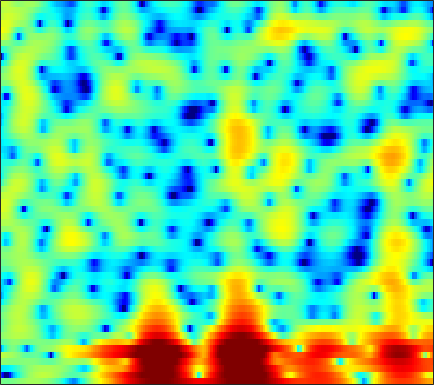

The data file committed next to this chart (first rows):
-0.33202, -0.56573, -0.75388, -0.77835, -0.72134, -0.52441, -0.27201, -0.025222, 0.30589, 0.62199, 0.91944, 1.1069, 1.3381, 1.5088, 1.5989, 1.6562, 1.6386, 1.5645, 1.404, 1.1796, 0.87968, 0.60685, 0.17903, -0.32604
-15.88, -18.5, -23.85, -23.13, -17.81, -12.74, -9.21, -7.17, -4.963, -3.192, -1.762, -0.8524, 0.153, 0.9671, 1.471, 2.003, 2.399, 2.613, 2.792, 2.868, 2.842, 2.76, 2.582, 2.314
-7.155, -7.024, -6.875, -6.625, -6.317, -5.695, -4.856, -4.124, -3.117, -2.147, -1.267, -0.6794, 0.01403, 0.5825, 0.938, 1.334, 1.627, 1.789, 1.945, 2.027, 2.06, 2.052, 2.004, 1.911
0.9289, 0.7085, 0.47, 0.2896, 0.1815, 0.08295, 0.02012, 0.01524, 0.0485, 0.09921, 0.1536, 0.1938, 0.2173, 0.1891, 0.1352, 0.02577, -0.1572, -0.3378, -0.6391, -0.979, -1.312, -1.502, -1.617, -1.494
3.014, 2.676, 2.326, 2.057, 1.885, 1.559, 1.163, 0.7822, 0.2007, -0.4936, -1.159, -1.532, -1.807, -1.796, -1.656, -1.411, -1.303, -1.432, -1.912, -2.972, -4.836, -7.101, -12.61, -21.76
-10.65, -7.081, -3.664, -1.707, -0.8145, -0.258, -0.3214, -0.8043, -1.999, -4.045, -7.155, -10.57, -14.03, -9.705, -6.532, -3.645, -1.825, -0.931, -0.1913, 0.1859, 0.3717, 0.432, 0.5669, 0.8302
-1.572, -1.377, -0.8163, -0.2398, 0.1396, 0.4852, 0.6315, 0.6113, 0.4599, 0.1616, -0.1472, -0.3523, -0.5196, -0.5505, -0.4897, -0.3603, -0.2155, -0.1526, -0.14, -0.1919, -0.304, -0.4023, -0.449, -0.3976
0.438, 0.7359, 1.163, 1.569, 1.846, 2.143, 2.363, 2.454, 2.494, 2.428, 2.299, 2.147, 1.893, 1.55, 1.237, 0.729, 0.08911, -0.4939, -1.418, -2.595, -4.036, -5.303, -7.13, -8.678
-1.506, -0.5526, 0.4957, 1.332, 1.839, 2.36, 2.73, 2.909, 3.031, 3.019, 2.866, 2.665, 2.307, 1.828, 1.392, 0.6909, -0.1509, -0.8729, -1.997, -3.326, -4.885, -6.258, -8.276, -9.978
-2.057, -1.067, 0.043, 0.9317, 1.478, 2.042, 2.433, 2.61, 2.703, 2.642, 2.421, 2.152, 1.655, 1.014, 0.4533, -0.3761, -1.264, -1.937, -2.776, -3.489, -4.004, -4.236, -4.307, -4.112
-0.9317, -0.2893, 0.5232, 1.252, 1.723, 2.233, 2.601, 2.769, 2.841, 2.722, 2.402, 2.017, 1.292, 0.3091, -0.6143, -2.125, -3.98, -5.58, -7.786, -9.321, -9.073, -7.969, -6.16, -4.466
-2.175, -1.448, -0.4938, 0.4068, 1.018, 1.713, 2.253, 2.55, 2.775, 2.793, 2.589, 2.285, 1.644, 0.7132, -0.209, -1.773, -3.786, -5.649, -8.505, -10.72, -10.05, -8.252, -5.837, -3.846
-6.959, -5.482, -3.703, -2.163, -1.158, -0.01296, 0.909, 1.462, 2.019, 2.371, 2.511, 2.477, 2.256, 1.836, 1.404, 0.692, -0.1169, -0.7289, -1.469, -2.027, -2.312, -2.345, -2.193, -1.878
-10.69, -8.446, -6.046, -4.105, -2.865, -1.413, -0.1654, 0.6454, 1.557, 2.283, 2.797, 3.042, 3.189, 3.133, 2.97, 2.591, 2.053, 1.561, 0.8141, -0.01217, -0.8927, -1.556, -2.386, -3.054
-8.307, -7.584, -6.639, -5.592, -4.666, -3.234, -1.652, -0.4622, 0.9942, 2.231, 3.209, 3.756, 4.232, 4.421, 4.383, 4.095, 3.528, 2.916, 1.836, 0.4122, -1.406, -3.102, -5.919, -9.572
-7.456, -8.458, -10.81, -14.91, -16.68, -11.07, -5.962, -3.195, -0.4191, 1.606, 3.071, 3.873, 4.596, 4.964, 5.014, 4.807, 4.282, 3.674, 2.56, 1.089, -0.7933, -2.501, -5.173, -8.146
-4.819, -5.307, -6.082, -6.619, -6.447, -5.169, -3.191, -1.662, 0.1605, 1.653, 2.803, 3.454, 4.048, 4.357, 4.409, 4.241, 3.821, 3.344, 2.487, 1.389, 0.05858, -1.079, -2.775, -4.663
-2.224, -2.068, -1.849, -1.548, -1.236, -0.6847, -0.02171, 0.5204, 1.24, 1.883, 2.413, 2.714, 2.972, 3.058, 3.014, 2.812, 2.453, 2.086, 1.478, 0.7364, -0.1325, -0.8645, -1.939, -3.139
-0.837, -0.5991, -0.29, 0.02823, 0.2786, 0.6241, 0.9792, 1.23, 1.532, 1.772, 1.919, 1.961, 1.921, 1.763, 1.578, 1.253, 0.8581, 0.5326, 0.0806, -0.3745, -0.8167, -1.142, -1.568, -1.984
-0.07643, 0.04949, 0.245, 0.4884, 0.6998, 0.9989, 1.292, 1.481, 1.663, 1.74, 1.677, 1.53, 1.198, 0.71, 0.2498, -0.4487, -1.179, -1.69, -2.224, -2.502, -2.507, -2.355, -2.026, -1.637
-0.5129, -0.7337, -0.8203, -0.5867, -0.2204, 0.4152, 1.063, 1.49, 1.891, 2.062, 1.972, 1.711, 1.089, 0.1315, -0.8393, -2.494, -4.582, -6.369, -8.522, -8.985, -7.403, -5.789, -3.773, -2.068
-4.057, -6.232, -8.804, -7.644, -5.19, -2.283, -0.2049, 0.8957, 1.873, 2.353, 2.4, 2.167, 1.476, 0.3499, -0.8062, -2.855, -5.611, -8.239, -12.22, -13.23, -9.977, -7.461, -4.689, -2.413
-3.34, -4.878, -6.424, -5.692, -4.007, -1.726, 0.05906, 1.025, 1.881, 2.302, 2.335, 2.125, 1.551, 0.6414, -0.2435, -1.678, -3.346, -4.652, -6.322, -7.622, -8.159, -7.847, -6.406, -4.256
0.4455, 0.4017, 0.4088, 0.571, 0.7947, 1.166, 1.519, 1.729, 1.872, 1.857, 1.667, 1.404, 0.9006, 0.1924, -0.4921, -1.624, -3.069, -4.43, -6.802, -10.36, -17.16, -28.3, -13.89, -7.715
2.092, 2.195, 2.211, 2.116, 1.984, 1.73, 1.373, 1.052, 0.5891, 0.1162, -0.3089, -0.5792, -0.8948, -1.186, -1.441, -1.865, -2.444, -2.997, -3.837, -4.681, -5.235, -5.231, -4.574, -3.35
3.357, 3.335, 3.13, 2.711, 2.245, 1.397, 0.2793, -0.7478, -2.308, -3.902, -5.027, -5.226, -4.687, -3.752, -3.061, -2.341, -1.853, -1.62, -1.433, -1.309, -1.178, -1.036, -0.7623, -0.4129
4.34, 4.248, 3.937, 3.373, 2.751, 1.595, -0.02701, -1.678, -4.755, -9.728, -20.91, -18.45, -9.68, -5.789, -3.996, -2.397, -1.354, -0.8055, -0.3026, 0.02484, 0.2322, 0.3267, 0.3966, 0.3836
4.09, 4.105, 3.97, 3.634, 3.236, 2.488, 1.481, 0.5718, -0.8052, -2.147, -3.094, -3.337, -3.074, -2.464, -1.998, -1.458, -1.07, -0.8747, -0.6908, -0.5778, -0.5128, -0.5036, -0.5855, -0.8052
2.674, 2.958, 3.228, 3.352, 3.34, 3.182, 2.862, 2.548, 2.041, 1.492, 0.9445, 0.5646, 0.07976, -0.4098, -0.8065, -1.388, -2.028, -2.515, -3.05, -3.325, -3.277, -3.098, -2.842, -2.733
0.244, 1.02, 1.934, 2.665, 3.076, 3.444, 3.609, 3.608, 3.463, 3.147, 2.674, 2.209, 1.428, 0.4093, -0.5371, -2.175, -4.345, -6.446, -9.806, -11.82, -9.755, -7.559, -5.274, -3.83
-3.953, -2.174, -0.2844, 1.141, 1.959, 2.758, 3.28, 3.492, 3.573, 3.437, 3.088, 2.674, 1.919, 0.9009, -0.07188, -1.683, -3.742, -5.619, -8.357, -9.768, -8.203, -6.301, -4.107, -2.534
-6.186, -4.255, -2.239, -0.7142, 0.1779, 1.09, 1.721, 2.042, 2.259, 2.264, 2.051, 1.761, 1.197, 0.4759, -0.153, -1.011, -1.836, -2.336, -2.737, -2.719, -2.291, -1.776, -0.9582, -0.183
-4.895, -4.025, -2.965, -2.067, -1.493, -0.8289, -0.2966, 0.04726, 0.3619, 0.4919, 0.3903, 0.165, -0.3718, -1.129, -1.799, -2.719, -3.396, -3.546, -3.174, -2.316, -1.23, -0.3868, 0.6278, 1.492
-4.853, -4.599, -4.39, -4.321, -4.259, -4.05, -3.547, -3.017, -2.246, -1.613, -1.289, -1.329, -1.855, -3.044, -4.507, -7.594, -12.57, -14.81, -9.463, -4.89, -1.831, -0.156, 1.531, 2.748
-6.521, -6.677, -7.487, -9.143, -11.11, -14.08, -12.84, -9.788, -6.37, -4.062, -2.64, -2.083, -1.903, -2.36, -3.074, -4.391, -5.604, -5.731, -4.345, -2.154, -0.1189, 1.161, 2.524, 3.52
-7.716, -7.617, -8.044, -9.131, -10.29, -11.59, -10.7, -8.754, -6.024, -3.858, -2.348, -1.561, -0.8984, -0.5683, -0.4682, -0.4315, -0.3417, -0.1571, 0.2712, 0.8922, 1.606, 2.146, 2.79, 3.292
-7.12, -6.538, -5.943, -5.509, -5.198, -4.667, -3.941, -3.276, -2.292, -1.347, -0.5454, -0.07003, 0.3759, 0.6351, 0.7232, 0.7503, 0.7357, 0.7412, 0.81, 0.9719, 1.242, 1.486, 1.839, 2.156
-6.085, -5.224, -4.146, -3.145, -2.448, -1.576, -0.7657, -0.1902, 0.4825, 1.024, 1.42, 1.592, 1.648, 1.484, 1.224, 0.7198, 0.07224, -0.4534, -1.062, -1.393, -1.308, -0.9853, -0.3562, 0.3184
-6.208, -4.951, -3.367, -1.912, -0.9302, 0.2172, 1.192, 1.798, 2.437, 2.875, 3.082, 3.072, 2.815, 2.238, 1.567, 0.2771, -1.568, -3.421, -6.649, -9.881, -9.274, -6.867, -4.05, -2.055
-8.595, -6.498, -4.11, -2.131, -0.8717, 0.5552, 1.717, 2.41, 3.131, 3.606, 3.818, 3.794, 3.495, 2.866, 2.146, 0.7891, -1.077, -2.894, -5.848, -8.491, -8.308, -6.675, -4.498, -2.915
-9.681, -7.42, -4.941, -2.913, -1.612, -0.1148, 1.129, 1.916, 2.756, 3.349, 3.695, 3.787, 3.676, 3.308, 2.857, 2.06, 1.072, 0.2634, -0.7966, -1.673, -2.232, -2.461, -2.631, -2.797
-7.333, -6.33, -4.947, -3.536, -2.457, -1.062, 0.2506, 1.141, 2.153, 2.934, 3.471, 3.71, 3.816, 3.679, 3.437, 2.945, 2.285, 1.72, 0.8976, 0.02848, -0.8512, -1.523, -2.461, -3.483
-6.62, -6.851, -6.76, -5.874, -4.708, -2.799, -0.9067, 0.3523, 1.765, 2.846, 3.604, 3.969, 4.204, 4.169, 3.985, 3.537, 2.894, 2.29, 1.352, 0.2811, -0.9171, -1.881, -3.225, -4.629
-7.393, -10.34, -18.44, -17.43, -10.1, -4.833, -1.512, 0.3041, 2.097, 3.36, 4.189, 4.563, 4.766, 4.671, 4.411, 3.844, 3.037, 2.278, 1.07, -0.3462, -1.981, -3.336, -5.253, -7.188
-3.26, -4.127, -4.849, -4.377, -3.235, -1.272, 0.6047, 1.792, 3.056, 3.949, 4.481, 4.661, 4.622, 4.281, 3.838, 3.019, 1.944, 0.988, -0.5038, -2.275, -4.373, -6.244, -9.368, -13.57
-0.329, -0.244, 0.01466, 0.5029, 0.9987, 1.774, 2.567, 3.109, 3.699, 4.059, 4.157, 4.043, 3.63, 2.907, 2.174, 0.9473, -0.5071, -1.706, -3.377, -5.08, -6.817, -8.207, -10.33, -12.8
0.08467, 0.5259, 1.147, 1.793, 2.292, 2.923, 3.481, 3.828, 4.126, 4.203, 4.022, 3.685, 2.937, 1.811, 0.6852, -1.215, -3.601, -5.649, -8.34, -10.04, -10.24, -9.954, -9.6, -9.462
-1.429, -0.7591, 0.2252, 1.237, 1.97, 2.86, 3.591, 4.003, 4.348, 4.443, 4.247, 3.892, 3.096, 1.887, 0.6546, -1.541, -4.622, -7.844, -14.43, -20.27, -13.44, -10.45, -8.176, -6.93
-6.61, -5.526, -3.477, -1.388, -0.03194, 1.472, 2.611, 3.241, 3.826, 4.121, 4.13, 3.957, 3.476, 2.699, 1.923, 0.6299, -0.8709, -2.069, -3.473, -4.337, -4.492, -4.299, -3.957, -3.699
-23.88, -13.81, -7.463, -3.848, -1.964, -0.1536, 1.13, 1.846, 2.535, 2.973, 3.206, 3.254, 3.161, 2.899, 2.594, 2.08, 1.484, 1.02, 0.4322, -0.07061, -0.4877, -0.7545, -1.098, -1.509
-4.756, -4.335, -3.309, -2.162, -1.401, -0.5905, 0.02618, 0.3965, 0.8161, 1.206, 1.578, 1.823, 2.077, 2.228, 2.264, 2.218, 2.06, 1.901, 1.631, 1.33, 0.9825, 0.6841, 0.2336, -0.3281
0.6717, 0.5409, 0.3592, 0.08214, -0.2375, -0.809, -1.508, -1.994, -2.276, -1.925, -1.111, -0.3963, 0.4647, 1.109, 1.445, 1.706, 1.808, 1.802, 1.726, 1.583, 1.398, 1.216, 0.887, 0.4526
4.077, 3.756, 3.115, 2.125, 1.067, -0.9686, -4.154, -7.9, -15.02, -10.18, -5.01, -2.716, -0.8302, 0.2072, 0.605, 0.7867, 0.7578, 0.6737, 0.6152, 0.6409, 0.7405, 0.8133, 0.812, 0.6557
5.487, 5.309, 4.82, 4, 3.139, 1.589, -0.3682, -1.918, -3.345, -3.137, -1.955, -1.118, -0.4539, -0.3842, -0.7447, -1.72, -3.144, -4.19, -4.83, -4.132, -2.865, -1.993, -1.163, -0.8121
4.386, 4.589, 4.618, 4.387, 4.063, 3.486, 2.81, 2.312, 1.736, 1.302, 0.9491, 0.6423, 0.04378, -0.9672, -2.118, -4.437, -8.24, -13.12, -21.82, -12.06, -7.42, -5.489, -4.012, -3.364
2.591, 3.153, 3.607, 3.777, 3.753, 3.584, 3.299, 3.038, 2.65, 2.222, 1.732, 1.3, 0.5851, -0.3465, -1.204, -2.555, -4.033, -5.009, -5.806, -5.805, -5.378, -5.037, -4.749, -4.73
1.983, 2.556, 3.011, 3.183, 3.17, 3.01, 2.767, 2.561, 2.291, 2.034, 1.768, 1.541, 1.163, 0.6858, 0.247, -0.4221, -1.159, -1.71, -2.411, -3.049, -3.647, -4.095, -4.712, -5.405
3.095, 3.307, 3.304, 3.009, 2.634, 1.997, 1.351, 0.977, 0.7508, 0.8416, 1.119, 1.341, 1.554, 1.601, 1.504, 1.197, 0.7058, 0.2046, -0.608, -1.611, -2.773, -3.748, -5.16, -6.629
